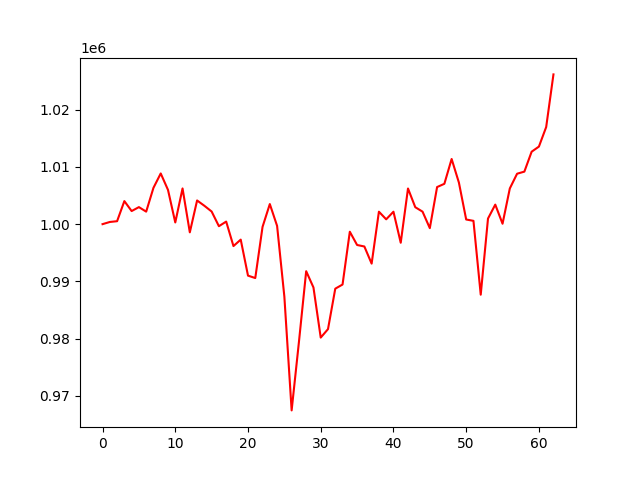

Values plotted in this chart, from the file beside it:
account_value, date, daily_return
1000000, 2021-04-06, 
1000381, 2021-04-07, 0.0003808
1000517, 2021-04-08, 0.000136
1004026, 2021-04-09, 0.003507
1002288, 2021-04-12, -0.00173
1002975, 2021-04-13, 0.0006848
1002184, 2021-04-14, -0.0007879
1006342, 2021-04-15, 0.004148
1008854, 2021-04-16, 0.002496
1005981, 2021-04-19, -0.002847
1000295, 2021-04-20, -0.005652
1006238, 2021-04-21, 0.005941
998570, 2021-04-22, -0.007621
1004136, 2021-04-23, 0.005574
1003212, 2021-04-26, -0.0009196
1002207, 2021-04-27, -0.001002
999643, 2021-04-28, -0.002558
1000451, 2021-04-29, 0.0008082
996172, 2021-04-30, -0.004277
997298, 2021-05-03, 0.00113
991011, 2021-05-04, -0.006304
990589, 2021-05-05, -0.0004263
999528, 2021-05-06, 0.009024
1003509, 2021-05-07, 0.003983
999699, 2021-05-10, -0.003797
987340, 2021-05-11, -0.01236
967477, 2021-05-12, -0.02012
979391, 2021-05-13, 0.01231
991785, 2021-05-14, 0.01266
988946, 2021-05-17, -0.002863
980192, 2021-05-18, -0.008852
981670, 2021-05-19, 0.001508
988734, 2021-05-20, 0.007196
989456, 2021-05-21, 0.0007302
998677, 2021-05-24, 0.00932
996362, 2021-05-25, -0.002318
996099, 2021-05-26, -0.000264
993108, 2021-05-27, -0.003003
1002175, 2021-05-28, 0.009131
1000844, 2021-06-01, -0.001328
1002173, 2021-06-02, 0.001328
996751, 2021-06-03, -0.005411
1006226, 2021-06-04, 0.009506
1002959, 2021-06-07, -0.003246
1002184, 2021-06-08, -0.0007725
999304, 2021-06-09, -0.002875
1006478, 2021-06-10, 0.007179
1007047, 2021-06-11, 0.0005649
1011378, 2021-06-14, 0.004301
1007253, 2021-06-15, -0.004079
1000813, 2021-06-16, -0.006394
1000577, 2021-06-17, -0.0002358
987682, 2021-06-18, -0.01289
1000978, 2021-06-21, 0.01346
1003412, 2021-06-22, 0.002431
1000074, 2021-06-23, -0.003327
1006234, 2021-06-24, 0.00616
1008808, 2021-06-25, 0.002558
1009174, 2021-06-28, 0.0003626
1012652, 2021-06-29, 0.003446
... 3 more rows
